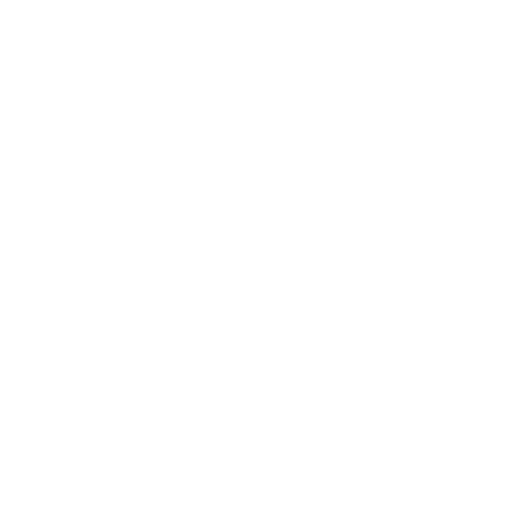
t = 0.00 s
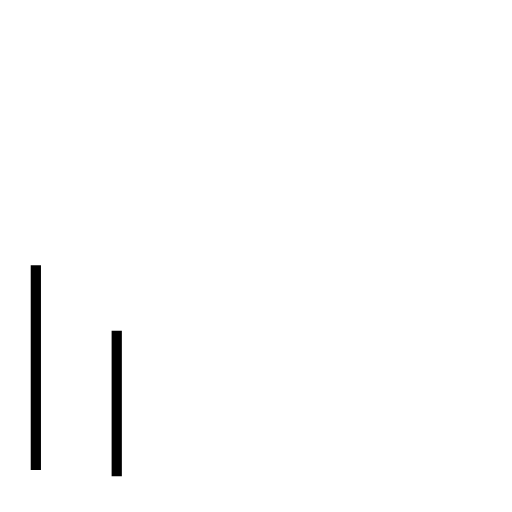
t = 1.03 s
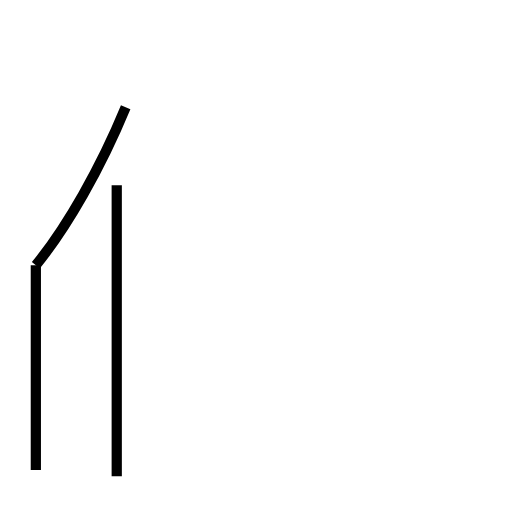
t = 1.99 s
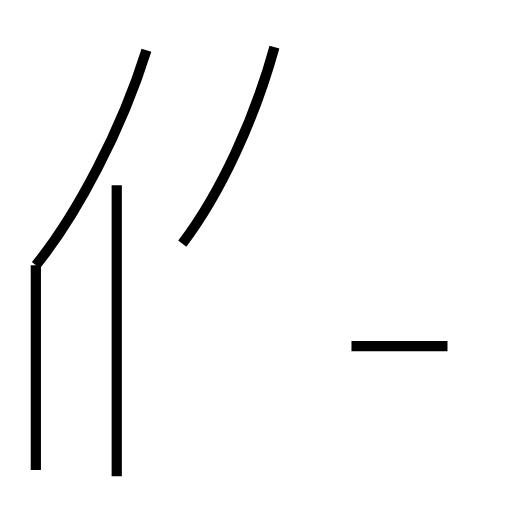
t = 3.09 s
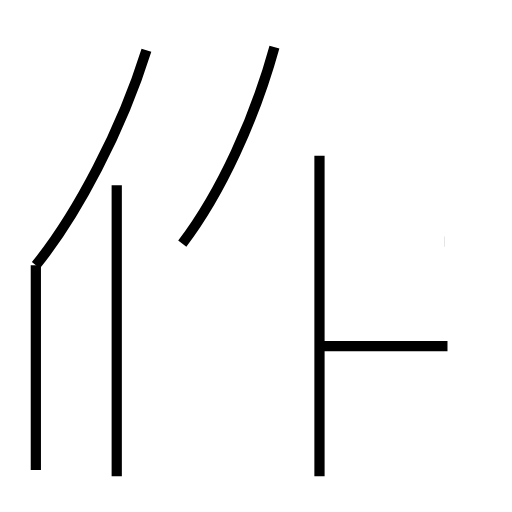
t = 4.12 s
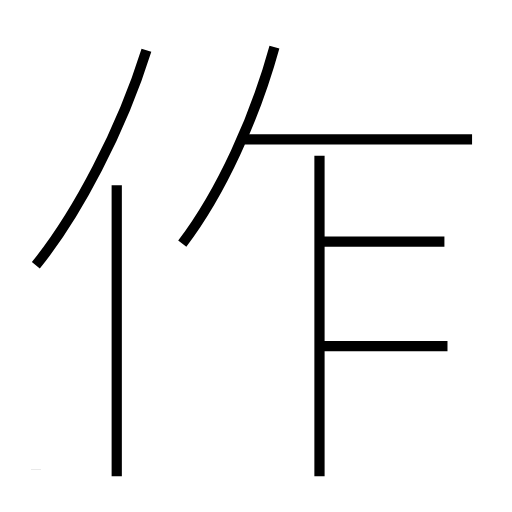
t = 5.15 s

The animated SVG that drew these frames (rendered in a browser with its animation timeline set to each time). Animation: 8 SMIL elements (animate=8); one cycle of 5.15 s.

<?xml version='1.0' encoding='utf-8'?>
<svg viewBox="0.0 -6.0 50.0 50.0" version="1.1" xmlns="http://www.w3.org/2000/svg"><rect x="-1000" y="-1000" width="2000" height="2000" stroke="white" fill="white" /><g style="fill:none;stroke:#000000;stroke-width:1"><path d="M 3.5 1.9 L 3.5 -18.1 " transform="translate(0.0 38.0)" stroke-dasharray="20.0" stroke-dashoffset="20.0"><animate attributeName="stroke-dashoffset" from="20.0" to="0" dur="0.6s" begin="0s; anim_end.end" fill="freeze" id="anim0" /></path><path d="M 11.4 2.5 L 11.4 -25.9 " transform="translate(0.0 38.0)" stroke-dasharray="28.4" stroke-dashoffset="28.4"><animate attributeName="stroke-dashoffset" from="28.4" to="0" dur="0.852s" begin="anim0.end" fill="freeze" id="anim1" /></path><path d="M 3.5 -18.1 C 7.5 -23.0 11.9 -31.4 14.3 -39.1 " transform="translate(0.0 38.0)" stroke-dasharray="23.735771635357615" stroke-dashoffset="23.735771635357615"><animate attributeName="stroke-dashoffset" from="23.735771635357615" to="0" dur="0.7120731490607284s" begin="anim1.end" fill="freeze" id="anim2" /></path><path d="M 17.8 -20.2 C 21.6 -25.2 24.9 -32.5 26.8 -39.4 " transform="translate(0.0 38.0)" stroke-dasharray="21.320911472991764" stroke-dashoffset="21.320911472991764"><animate attributeName="stroke-dashoffset" from="21.320911472991764" to="0" dur="0.6396273441897529s" begin="anim2.end" fill="freeze" id="anim3" /></path><path d="M 43.7 -10.2 L 31.2 -10.2 " transform="translate(0.0 38.0)" stroke-dasharray="12.500000000000004" stroke-dashoffset="12.500000000000004"><animate attributeName="stroke-dashoffset" from="12.500000000000004" to="0" dur="0.3750000000000001s" begin="anim3.end" fill="freeze" id="anim4" /></path><path d="M 31.2 2.5 L 31.2 -28.8 " transform="translate(0.0 38.0)" stroke-dasharray="31.3" stroke-dashoffset="31.3"><animate attributeName="stroke-dashoffset" from="31.3" to="0" dur="0.939s" begin="anim4.end" fill="freeze" id="anim5" /></path><path d="M 43.4 -20.4 L 31.2 -20.4 " transform="translate(0.0 38.0)" stroke-dasharray="12.2" stroke-dashoffset="12.2"><animate attributeName="stroke-dashoffset" from="12.2" to="0" dur="0.366s" begin="anim5.end" fill="freeze" id="anim6" /></path><path d="M 46.1 -30.4 L 23.9 -30.4" transform="translate(0.0 38.0)" stroke-dasharray="22.200000000000003" stroke-dashoffset="22.200000000000003"><animate attributeName="stroke-dashoffset" from="22.200000000000003" to="0" dur="0.666s" begin="anim6.end" fill="freeze" id="anim_end" /></path></g></svg>
